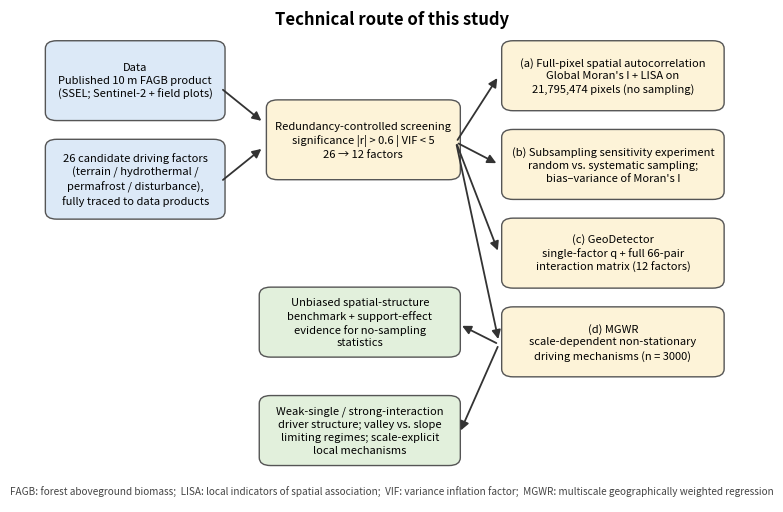

Source code (Python):
# -*- coding: utf-8 -*-
"""Fig.2 Technical route flowchart (English)."""
import os
import matplotlib.pyplot as plt
from matplotlib.patches import FancyBboxPatch, FancyArrowPatch

OUT = r"D:\python\try\2026\No_2\SCI_RS_Paper\02_图表\Fig2_technical_route.png"

fig, ax = plt.subplots(figsize=(9.2, 6.4), dpi=300)
ax.set_xlim(0, 100); ax.set_ylim(0, 100); ax.axis("off")

C_DATA = "#dce9f7"; C_PROC = "#fdf3d8"; C_OUT = "#e2f0dc"; C_EDGE = "#555555"

def box(x, y, w, h, text, fc, fs=8.2, bold=False, ec=C_EDGE):
    ax.add_patch(FancyBboxPatch((x, y), w, h, boxstyle="round,pad=0.6,rounding_size=1.6",
                                fc=fc, ec=ec, lw=1.0))
    ax.text(x + w / 2, y + h / 2, text, ha="center", va="center", fontsize=fs,
            fontweight="bold" if bold else "normal", linespacing=1.35)

def arrow(x1, y1, x2, y2):
    ax.add_patch(FancyArrowPatch((x1, y1), (x2, y2), arrowstyle="-|>",
                                 mutation_scale=13, color="#333333", lw=1.3))

# Title
ax.text(50, 97, "Technical route of this study", ha="center", fontsize=12, fontweight="bold")

# Stage 1: Data
box(2, 78, 24, 15, "Data\nPublished 10 m FAGB product\n(SSEL; Sentinel-2 + field plots)", C_DATA, fs=8.0)
box(2, 58, 24, 15, "26 candidate driving factors\n(terrain / hydrothermal /\npermafrost / disturbance),\nfully traced to data products", C_DATA, fs=8.0)

# Stage 2: screening
box(33, 66, 26, 15, "Redundancy-controlled screening\nsignificance |r| > 0.6 | VIF < 5\n26 \u2192 12 factors", C_PROC, fs=8.0)
arrow(26, 84, 32, 77); arrow(26, 65, 32, 72)

# Stage 3: analyses (three parallel branches)
box(66, 80, 30, 13, "(a) Full-pixel spatial autocorrelation\nGlobal Moran's I + LISA on\n21,795,474 pixels (no sampling)", C_PROC, fs=8.0)
box(66, 62, 30, 13, "(b) Subsampling sensitivity experiment\nrandom vs. systematic sampling;\nbias\u2013variance of Moran's I", C_PROC, fs=8.0)
box(66, 44, 30, 13, "(c) GeoDetector\nsingle-factor q + full 66-pair\ninteraction matrix (12 factors)", C_PROC, fs=8.0)
box(66, 26, 30, 13, "(d) MGWR\nscale-dependent non-stationary\ndriving mechanisms (n = 3000)", C_PROC, fs=8.0)
for y in (86.5, 68.5, 50.5):
    arrow(59, 73, 65, y)
arrow(59, 73, 65, 32.5)

# Outputs
box(32, 30, 27, 13, "Unbiased spatial-structure\nbenchmark + support-effect\nevidence for no-sampling\nstatistics", C_OUT, fs=8.0)
box(32, 8, 27, 13, "Weak-single / strong-interaction\ndriver structure; valley vs. slope\nlimiting regimes; scale-explicit\nlocal mechanisms", C_OUT, fs=8.0)
arrow(65, 32, 59.5, 36); arrow(65, 32, 59.5, 14)

ax.text(50, 1.5, "FAGB: forest aboveground biomass;  LISA: local indicators of spatial association;  "
        "VIF: variance inflation factor;  MGWR: multiscale geographically weighted regression",
        ha="center", fontsize=7.2, style="italic", color="#444444")

fig.savefig(OUT, dpi=300, bbox_inches="tight")
print("saved", OUT)
